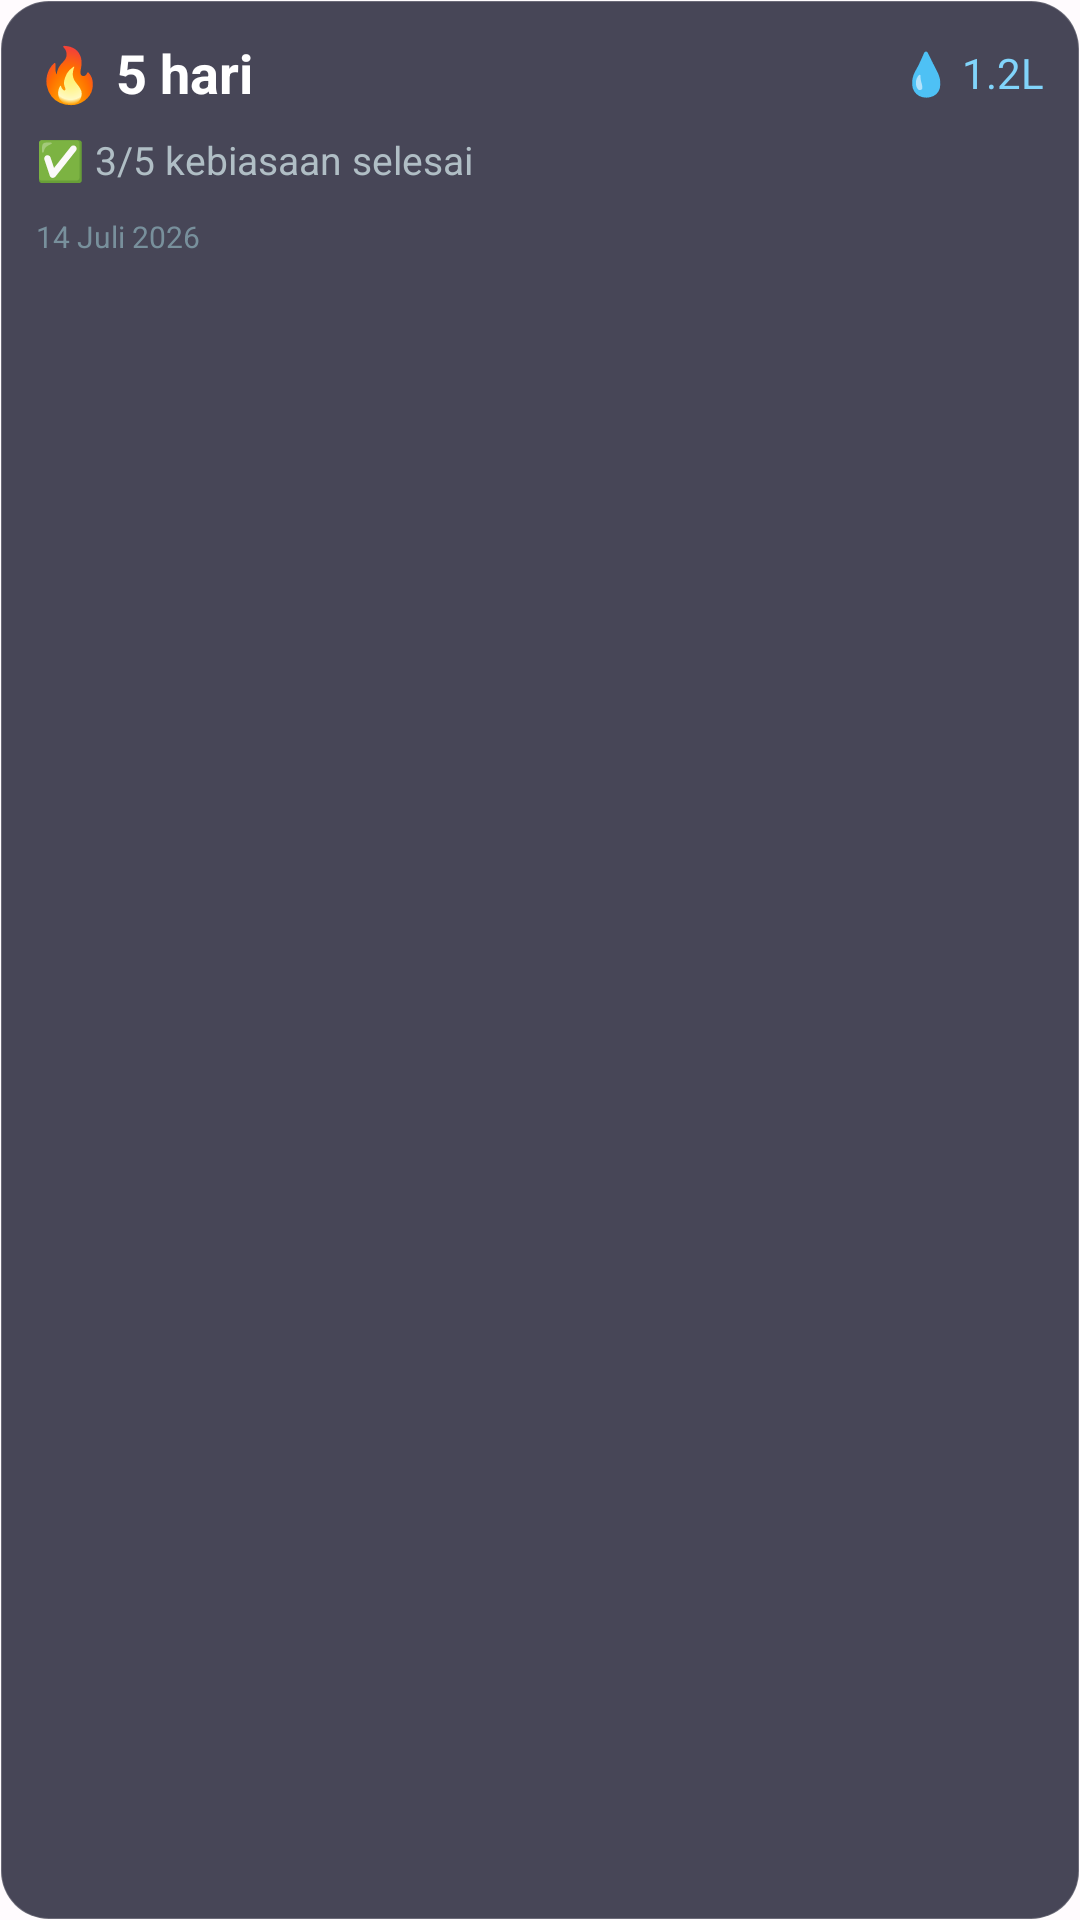

Android layout source for this screen:
<!-- AndroidManifest.xml: application theme Theme.HabitSehat -->
<!-- res/layout/widget_medium.xml -->
<?xml version="1.0" encoding="utf-8"?>
<LinearLayout xmlns:android="http://schemas.android.com/apk/res/android"
    android:layout_width="match_parent"
    android:layout_height="match_parent"
    android:orientation="vertical"
    android:padding="12dp"
    android:background="@drawable/widget_bg">

    <LinearLayout
        android:layout_width="match_parent"
        android:layout_height="wrap_content"
        android:gravity="center_vertical"
        android:orientation="horizontal">

        <TextView
            android:id="@+id/widget_streak_text"
            android:layout_width="0dp"
            android:layout_height="wrap_content"
            android:layout_weight="1"
            android:text="🔥 5 hari"
            android:textSize="18sp"
            android:textColor="@android:color/white"
            android:textStyle="bold" />

        <TextView
            android:id="@+id/widget_water_progress"
            android:layout_width="wrap_content"
            android:layout_height="wrap_content"
            android:text="💧 1.2L"
            android:textSize="14sp"
            android:textColor="#81D4FA" />
    </LinearLayout>

    <TextView
        android:id="@+id/widget_today_progress"
        android:layout_width="match_parent"
        android:layout_height="wrap_content"
        android:layout_marginTop="8dp"
        android:text="✅ 3/5 kebiasaan selesai"
        android:textSize="13sp"
        android:textColor="#B0BEC5" />

    <LinearLayout
        android:id="@+id/widget_habit_list"
        android:layout_width="match_parent"
        android:layout_height="wrap_content"
        android:layout_marginTop="6dp"
        android:orientation="vertical" />

    <TextView
        android:id="@+id/widget_date"
        android:layout_width="match_parent"
        android:layout_height="wrap_content"
        android:layout_marginTop="4dp"
        android:text="14 Juli 2026"
        android:textSize="10sp"
        android:textColor="#78909C" />

</LinearLayout>
<!-- resources referenced by this layout -->
<resources>
  <!-- drawable widget_bg (drawable) -->
  <?xml version="1.0" encoding="utf-8"?>
  <shape xmlns:android="http://schemas.android.com/apk/res/android"
      android:shape="rectangle">
      <solid android:color="#CC1A1A2E" />
      <corners android:radius="16dp" />
      <stroke android:width="0.5dp" android:color="#33FFFFFF" />
  </shape>
  <style name="Theme.HabitSehat" parent="android:Theme.Material.Light.NoActionBar">
          
          <item name="android:colorPrimary">@color/md_theme_light_primary</item>
          <item name="android:colorAccent">@color/md_theme_light_secondary</item>
          <item name="android:colorBackground">@color/md_theme_light_background</item>
          <item name="android:colorForeground">@color/md_theme_light_onBackground</item>
  
          
          <item name="android:statusBarColor">@color/md_theme_light_surface</item>
          <item name="android:windowLightStatusBar">true</item>
  
          
          <item name="android:navigationBarColor">@color/md_theme_light_surface</item>
          <item name="android:windowLightNavigationBar">true</item>
  
          
          <item name="android:textColorPrimary">@color/md_theme_light_onSurface</item>
          <item name="android:textColorSecondary">@color/md_theme_light_onSurfaceVariant</item>
  
          
          <item name="colorPrimary">@color/md_theme_light_primary</item>
          <item name="colorSecondary">@color/md_theme_light_secondary</item>
          <item name="colorTertiary">@color/md_theme_light_tertiary</item>
          <item name="colorError">@color/md_theme_light_error</item>
          <item name="colorSurface">@color/md_theme_light_surface</item>
      </style>
  <color name="md_theme_light_primary">#2D8A61</color>
  <color name="md_theme_light_secondary">#0066CC</color>
  <color name="md_theme_light_background">#FFFBFE</color>
  <color name="md_theme_light_onBackground">#1A1A1A</color>
  <color name="md_theme_light_surface">#FFFBFE</color>
  <color name="md_theme_light_onSurface">#1A1A1A</color>
  <color name="md_theme_light_onSurfaceVariant">#49454E</color>
  <color name="md_theme_light_tertiary">#FF9500</color>
  <color name="md_theme_light_error">#D00000</color>
</resources>
